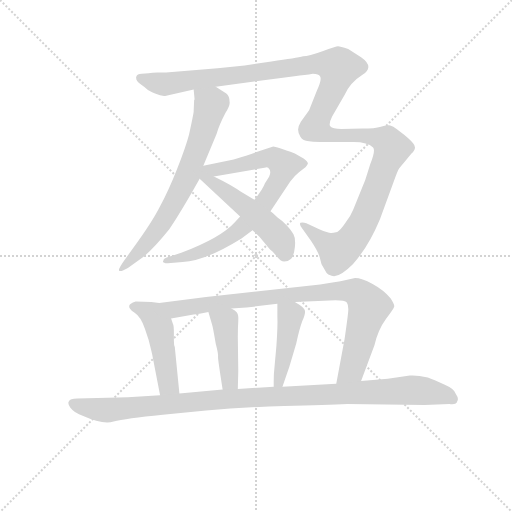
t = 0.00 s
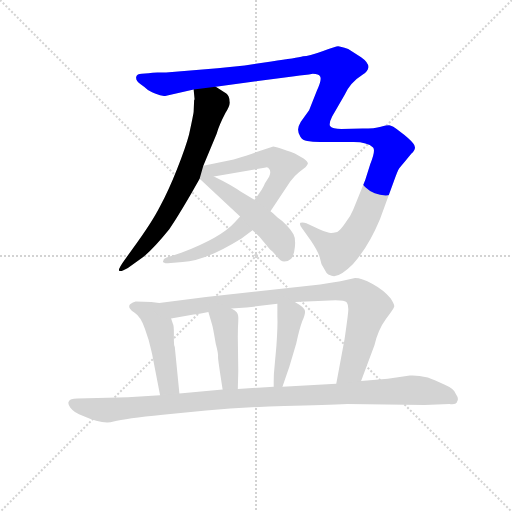
t = 1.59 s
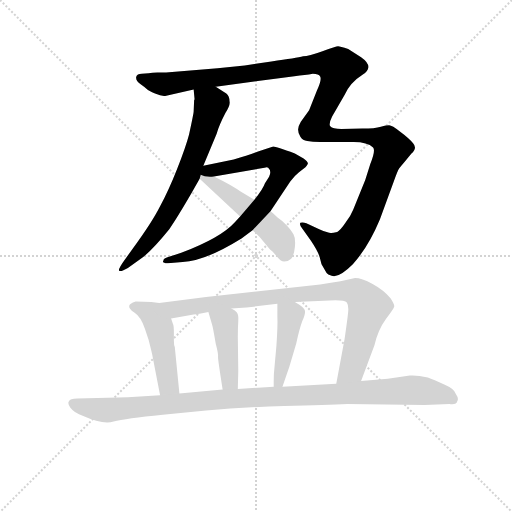
t = 3.18 s
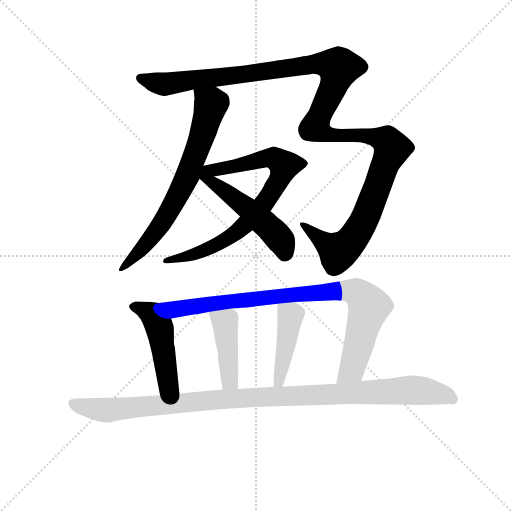
t = 4.76 s
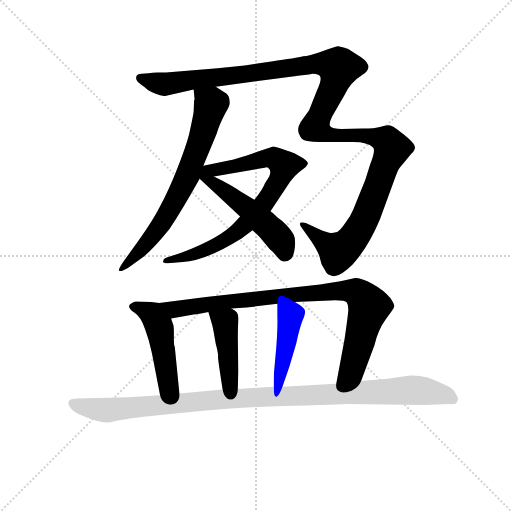
t = 6.35 s
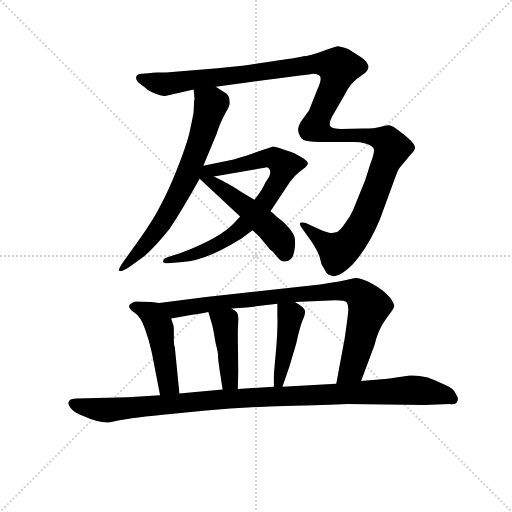
t = 7.94 s

The animated SVG that drew these frames (rendered in a browser with its animation timeline set to each time). Animation: 9 CSS @keyframes rules; one cycle of 7.94 s.

<svg version="1.1" viewBox="0 0 1024 1024" xmlns="http://www.w3.org/2000/svg">
  <g stroke="lightgray" stroke-dasharray="1,1" stroke-width="1" transform="scale(4, 4)">
    <line x1="0" y1="0" x2="256" y2="256"></line>
    <line x1="256" y1="0" x2="0" y2="256"></line>
    <line x1="128" y1="0" x2="128" y2="256"></line>
    <line x1="0" y1="128" x2="256" y2="128"></line>
  </g>
<g transform="scale(0.92, -0.92) translate(60, -900)">
   <style type="text/css">
    @keyframes keyframes0 {
      from {
       stroke: blue;
       stroke-dashoffset: 712;
       stroke-width: 128;
       }
       70% {
       animation-timing-function: step-end;
       stroke: blue;
       stroke-dashoffset: 0;
       stroke-width: 128;
       }
       to {
       stroke: black;
       stroke-width: 1024;
       }
       }
       #make-me-a-hanzi-animation-0 {
         animation: keyframes0 0.829427s both;
         animation-delay: 0.000000s;
         animation-timing-function: linear;
       }
    @keyframes keyframes1 {
      from {
       stroke: blue;
       stroke-dashoffset: 1364;
       stroke-width: 128;
       }
       82% {
       animation-timing-function: step-end;
       stroke: blue;
       stroke-dashoffset: 0;
       stroke-width: 128;
       }
       to {
       stroke: black;
       stroke-width: 1024;
       }
       }
       #make-me-a-hanzi-animation-1 {
         animation: keyframes1 1.360026s both;
         animation-delay: 0.829427s;
         animation-timing-function: linear;
       }
    @keyframes keyframes2 {
      from {
       stroke: blue;
       stroke-dashoffset: 781;
       stroke-width: 128;
       }
       72% {
       animation-timing-function: step-end;
       stroke: blue;
       stroke-dashoffset: 0;
       stroke-width: 128;
       }
       to {
       stroke: black;
       stroke-width: 1024;
       }
       }
       #make-me-a-hanzi-animation-2 {
         animation: keyframes2 0.885579s both;
         animation-delay: 2.189453s;
         animation-timing-function: linear;
       }
    @keyframes keyframes3 {
      from {
       stroke: blue;
       stroke-dashoffset: 519;
       stroke-width: 128;
       }
       63% {
       animation-timing-function: step-end;
       stroke: blue;
       stroke-dashoffset: 0;
       stroke-width: 128;
       }
       to {
       stroke: black;
       stroke-width: 1024;
       }
       }
       #make-me-a-hanzi-animation-3 {
         animation: keyframes3 0.672363s both;
         animation-delay: 3.075033s;
         animation-timing-function: linear;
       }
    @keyframes keyframes4 {
      from {
       stroke: blue;
       stroke-dashoffset: 480;
       stroke-width: 128;
       }
       61% {
       animation-timing-function: step-end;
       stroke: blue;
       stroke-dashoffset: 0;
       stroke-width: 128;
       }
       to {
       stroke: black;
       stroke-width: 1024;
       }
       }
       #make-me-a-hanzi-animation-4 {
         animation: keyframes4 0.640625s both;
         animation-delay: 3.747396s;
         animation-timing-function: linear;
       }
    @keyframes keyframes5 {
      from {
       stroke: blue;
       stroke-dashoffset: 902;
       stroke-width: 128;
       }
       75% {
       animation-timing-function: step-end;
       stroke: blue;
       stroke-dashoffset: 0;
       stroke-width: 128;
       }
       to {
       stroke: black;
       stroke-width: 1024;
       }
       }
       #make-me-a-hanzi-animation-5 {
         animation: keyframes5 0.984049s both;
         animation-delay: 4.388021s;
         animation-timing-function: linear;
       }
    @keyframes keyframes6 {
      from {
       stroke: blue;
       stroke-dashoffset: 432;
       stroke-width: 128;
       }
       58% {
       animation-timing-function: step-end;
       stroke: blue;
       stroke-dashoffset: 0;
       stroke-width: 128;
       }
       to {
       stroke: black;
       stroke-width: 1024;
       }
       }
       #make-me-a-hanzi-animation-6 {
         animation: keyframes6 0.601562s both;
         animation-delay: 5.372070s;
         animation-timing-function: linear;
       }
    @keyframes keyframes7 {
      from {
       stroke: blue;
       stroke-dashoffset: 436;
       stroke-width: 128;
       }
       59% {
       animation-timing-function: step-end;
       stroke: blue;
       stroke-dashoffset: 0;
       stroke-width: 128;
       }
       to {
       stroke: black;
       stroke-width: 1024;
       }
       }
       #make-me-a-hanzi-animation-7 {
         animation: keyframes7 0.604818s both;
         animation-delay: 5.973633s;
         animation-timing-function: linear;
       }
    @keyframes keyframes8 {
      from {
       stroke: blue;
       stroke-dashoffset: 1087;
       stroke-width: 128;
       }
       78% {
       animation-timing-function: step-end;
       stroke: blue;
       stroke-dashoffset: 0;
       stroke-width: 128;
       }
       to {
       stroke: black;
       stroke-width: 1024;
       }
       }
       #make-me-a-hanzi-animation-8 {
         animation: keyframes8 1.134603s both;
         animation-delay: 6.578451s;
         animation-timing-function: linear;
       }
</style>
<path d="M 362.0 681.5 L 361.0 657.5 Q 361.0 653.5 351.0 607.5 Q 344.0 580.5 325.0 532.5 Q 306.0 484.5 288.0 451.5 Q 271.0 417.5 228.0 358.5 L 212.0 336.5 Q 196.0 314.5 199.0 311.5 Q 203.0 308.5 218.0 317.5 L 243.0 335.5 Q 265.0 348.5 308.0 401.5 Q 336.0 443.5 374.0 511.5 L 382.0 539.5 L 411.0 609.5 Q 416.0 627.5 430.0 654.5 Q 441.0 671.5 439.0 679.5 Q 439.0 690.5 432.0 696.5 L 409.0 711.5 C 384.0 727.5 358.0 735.5 361.0 705.5 L 363.0 684.5 Q 362.0 682.5 362.0 681.5 Z" fill="lightgray"></path> 
<path d="M 409.0 711.5 L 580.0 734.5 Q 604.0 736.5 620.0 739.5 Q 633.0 739.5 636.0 733.5 Q 640.0 727.5 629.0 703.5 L 612.0 660.5 L 594.0 635.5 Q 588.0 625.5 588.0 618.5 Q 588.0 610.5 593.0 602.5 Q 598.0 594.5 608.0 593.5 Q 619.0 591.5 636.0 591.5 L 709.0 591.5 Q 739.0 591.5 751.0 579.5 Q 757.0 573.5 745.0 543.5 L 734.0 508.5 L 708.0 444.5 Q 702.0 429.5 691.0 415.5 Q 681.0 400.5 673.0 395.5 Q 664.0 393.5 660.0 393.5 Q 656.0 392.5 634.0 401.5 L 606.0 414.5 Q 598.0 417.5 593.0 415.5 Q 590.0 412.5 597.0 403.5 L 616.0 376.5 Q 632.0 352.5 635.0 340.5 L 639.0 325.5 L 650.0 306.5 Q 652.0 302.5 661.0 300.5 Q 676.0 294.5 707.0 325.5 Q 741.0 363.5 766.0 423.5 L 796.0 505.5 Q 804.0 528.5 808.0 534.5 Q 813.0 539.5 834.0 565.5 Q 848.0 577.5 838.0 588.5 Q 829.0 599.5 810.0 613.5 Q 792.0 627.5 786.0 627.5 Q 781.0 627.5 768.0 624.5 Q 755.0 620.5 728.0 620.5 L 682.0 619.5 Q 663.0 619.5 658.0 625.5 Q 654.0 630.5 662.0 646.5 L 689.0 693.5 Q 701.0 720.5 728.0 737.5 Q 755.0 754.5 725.0 775.5 L 697.0 793.5 Q 679.0 799.5 675.0 799.5 Q 671.0 799.5 641.0 788.5 Q 611.0 777.5 599.0 777.5 Q 585.0 773.5 530.0 766.5 L 472.0 757.5 L 413.0 751.5 L 301.0 742.5 L 282.0 742.5 Q 271.0 742.5 263.0 740.5 L 248.0 739.5 Q 238.0 739.5 236.0 732.5 Q 235.0 724.5 245.0 717.5 Q 255.0 710.5 259.0 706.5 Q 263.0 702.5 277.0 696.5 Q 291.0 690.5 299.0 691.5 L 361.0 705.5 L 409.0 711.5 Z" fill="lightgray"></path> 
<path d="M 462.0 429.5 L 451.0 417.5 Q 421.0 383.5 334.0 350.5 L 304.0 340.5 Q 295.0 337.5 295.0 332.5 Q 293.0 330.5 296.0 329.5 Q 299.0 327.5 305.0 327.5 L 337.0 330.5 Q 386.0 332.5 465.0 381.5 L 489.0 399.5 L 528.0 440.5 L 571.0 505.5 Q 581.0 518.5 590.0 525.5 L 604.0 536.5 Q 607.0 539.5 609.0 543.5 Q 611.0 547.5 600.0 555.5 L 581.0 566.5 Q 540.0 581.5 534.0 581.5 L 501.0 570.5 Q 481.0 562.5 448.0 553.5 L 382.0 539.5 C 353.0 533.5 375.0 511.5 405.0 516.5 L 515.0 535.5 Q 521.0 537.5 523.0 535.5 Q 531.0 528.5 525.0 515.5 L 516.0 501.5 Q 512.0 489.5 493.0 465.5 L 462.0 429.5 Z" fill="lightgray"></path> 
<path d="M 374.0 511.5 L 462.0 429.5 L 489.0 399.5 L 504.0 385.5 L 527.0 357.5 Q 532.0 354.5 541.0 343.5 Q 550.0 331.5 558.0 331.5 Q 567.0 331.5 573.0 337.5 Q 579.0 343.5 581.0 362.5 Q 583.0 381.5 578.0 390.5 Q 574.0 398.5 563.0 410.5 Q 552.0 421.5 544.0 426.5 Q 531.0 438.5 528.0 440.5 L 493.0 465.5 L 463.0 483.5 Q 448.0 495.5 405.0 516.5 C 364.0 536.5 344.0 539.5 374.0 511.5 Z" fill="lightgray"></path> 
<path d="M 286.0 241.5 L 269.0 243.5 L 235.0 244.5 Q 221.0 239.5 221.0 235.5 Q 219.0 229.5 232.0 220.5 Q 246.0 211.5 255.0 185.5 L 263.0 161.5 Q 271.0 130.5 272.0 123.5 L 288.0 40.5 C 294.0 11.5 333.0 14.5 330.0 44.5 L 320.0 145.5 Q 318.0 149.5 318.0 159.5 L 318.0 175.5 Q 318.0 193.5 316.0 195.5 L 312.0 207.5 C 303.0 235.5 301.0 239.5 286.0 241.5 Z" fill="lightgray"></path> 
<path d="M 725.0 71.5 L 754.0 149.5 Q 762.0 183.5 779.0 206.5 Q 796.0 228.5 797.0 233.5 Q 798.0 237.5 789.0 251.5 Q 774.0 269.5 750.0 282.5 Q 726.0 295.5 712.0 295.5 L 685.0 289.5 Q 672.0 286.5 636.0 281.5 L 388.0 254.5 L 286.0 241.5 C 256.0 237.5 282.0 202.5 312.0 207.5 L 361.0 216.5 Q 370.0 216.5 393.0 221.5 L 443.0 229.5 L 476.0 231.5 L 543.0 239.5 L 581.0 243.5 L 669.0 247.5 Q 690.0 247.5 694.0 242.5 Q 698.0 236.5 697.0 223.5 Q 696.0 210.5 689.0 162.5 L 671.0 65.5 C 666.0 36.5 715.0 43.5 725.0 71.5 Z" fill="lightgray"></path> 
<path d="M 393.0 221.5 L 401.0 194.5 Q 403.0 188.5 409.0 152.5 Q 415.0 130.5 414.0 123.5 Q 414.0 116.5 424.0 53.5 C 429.0 23.5 456.0 24.5 457.0 54.5 L 458.0 93.5 L 457.0 167.5 Q 457.0 187.5 458.0 201.5 Q 459.0 215.5 455.0 220.5 Q 452.0 225.5 443.0 229.5 C 416.0 243.5 384.0 250.5 393.0 221.5 Z" fill="lightgray"></path> 
<path d="M 543.0 239.5 L 543.0 210.5 Q 544.0 193.5 541.0 149.5 L 536.0 93.5 Q 535.0 88.5 535.0 59.5 C 535.0 29.5 544.0 31.5 554.0 59.5 L 569.0 102.5 L 584.0 153.5 Q 591.0 185.5 597.0 201.5 Q 604.0 216.5 603.0 224.5 Q 602.0 231.5 581.0 243.5 C 555.0 258.5 543.0 266.5 543.0 239.5 Z" fill="lightgray"></path> 
<path d="M 695.0 21.5 L 863.0 19.5 L 917.0 21.5 Q 933.0 19.5 934.0 27.5 Q 938.0 33.5 931.0 43.5 Q 928.0 54.5 907.0 63.5 Q 882.0 75.5 870.0 79.5 Q 847.0 84.5 831.0 83.5 L 783.0 76.5 L 725.0 71.5 L 671.0 65.5 L 554.0 59.5 L 535.0 59.5 L 457.0 54.5 L 424.0 53.5 L 330.0 44.5 L 288.0 40.5 L 218.0 36.5 L 108.0 33.5 Q 92.0 33.5 90.0 27.5 Q 86.0 23.5 93.0 13.5 Q 101.0 2.5 121.0 -4.5 Q 163.0 -23.5 187.0 -16.5 Q 212.0 -9.5 294.0 -1.5 L 388.0 7.5 Q 465.0 14.5 558.0 17.5 Q 652.0 19.5 695.0 21.5 Z" fill="lightgray"></path> 
      <clipPath id="make-me-a-hanzi-clip-0">
      <path d="M 362.0 681.5 L 361.0 657.5 Q 361.0 653.5 351.0 607.5 Q 344.0 580.5 325.0 532.5 Q 306.0 484.5 288.0 451.5 Q 271.0 417.5 228.0 358.5 L 212.0 336.5 Q 196.0 314.5 199.0 311.5 Q 203.0 308.5 218.0 317.5 L 243.0 335.5 Q 265.0 348.5 308.0 401.5 Q 336.0 443.5 374.0 511.5 L 382.0 539.5 L 411.0 609.5 Q 416.0 627.5 430.0 654.5 Q 441.0 671.5 439.0 679.5 Q 439.0 690.5 432.0 696.5 L 409.0 711.5 C 384.0 727.5 358.0 735.5 361.0 705.5 L 363.0 684.5 Q 362.0 682.5 362.0 681.5 Z" fill="lightgray"></path>
      </clipPath>
      <path clip-path="url(#make-me-a-hanzi-clip-0)" d="M 368.0 700.5 L 398.0 673.5 L 351.0 525.5 L 287.0 405.5 L 231.0 339.5 L 202.0 314.5 " fill="none" id="make-me-a-hanzi-animation-0" stroke-dasharray="584 1168" stroke-linecap="round"></path>

      <clipPath id="make-me-a-hanzi-clip-1">
      <path d="M 409.0 711.5 L 580.0 734.5 Q 604.0 736.5 620.0 739.5 Q 633.0 739.5 636.0 733.5 Q 640.0 727.5 629.0 703.5 L 612.0 660.5 L 594.0 635.5 Q 588.0 625.5 588.0 618.5 Q 588.0 610.5 593.0 602.5 Q 598.0 594.5 608.0 593.5 Q 619.0 591.5 636.0 591.5 L 709.0 591.5 Q 739.0 591.5 751.0 579.5 Q 757.0 573.5 745.0 543.5 L 734.0 508.5 L 708.0 444.5 Q 702.0 429.5 691.0 415.5 Q 681.0 400.5 673.0 395.5 Q 664.0 393.5 660.0 393.5 Q 656.0 392.5 634.0 401.5 L 606.0 414.5 Q 598.0 417.5 593.0 415.5 Q 590.0 412.5 597.0 403.5 L 616.0 376.5 Q 632.0 352.5 635.0 340.5 L 639.0 325.5 L 650.0 306.5 Q 652.0 302.5 661.0 300.5 Q 676.0 294.5 707.0 325.5 Q 741.0 363.5 766.0 423.5 L 796.0 505.5 Q 804.0 528.5 808.0 534.5 Q 813.0 539.5 834.0 565.5 Q 848.0 577.5 838.0 588.5 Q 829.0 599.5 810.0 613.5 Q 792.0 627.5 786.0 627.5 Q 781.0 627.5 768.0 624.5 Q 755.0 620.5 728.0 620.5 L 682.0 619.5 Q 663.0 619.5 658.0 625.5 Q 654.0 630.5 662.0 646.5 L 689.0 693.5 Q 701.0 720.5 728.0 737.5 Q 755.0 754.5 725.0 775.5 L 697.0 793.5 Q 679.0 799.5 675.0 799.5 Q 671.0 799.5 641.0 788.5 Q 611.0 777.5 599.0 777.5 Q 585.0 773.5 530.0 766.5 L 472.0 757.5 L 413.0 751.5 L 301.0 742.5 L 282.0 742.5 Q 271.0 742.5 263.0 740.5 L 248.0 739.5 Q 238.0 739.5 236.0 732.5 Q 235.0 724.5 245.0 717.5 Q 255.0 710.5 259.0 706.5 Q 263.0 702.5 277.0 696.5 Q 291.0 690.5 299.0 691.5 L 361.0 705.5 L 409.0 711.5 Z" fill="lightgray"></path>
      </clipPath>
      <path clip-path="url(#make-me-a-hanzi-clip-1)" d="M 245.0 730.5 L 301.0 716.5 L 640.0 762.5 L 677.0 753.5 L 666.0 714.5 L 625.0 624.5 L 658.0 606.5 L 753.0 602.5 L 780.0 594.5 L 792.0 577.5 L 790.0 568.5 L 728.0 413.5 L 690.0 362.5 L 667.0 357.5 L 599.0 410.5 " fill="none" id="make-me-a-hanzi-animation-1" stroke-dasharray="1236 2472" stroke-linecap="round"></path>

      <clipPath id="make-me-a-hanzi-clip-2">
      <path d="M 462.0 429.5 L 451.0 417.5 Q 421.0 383.5 334.0 350.5 L 304.0 340.5 Q 295.0 337.5 295.0 332.5 Q 293.0 330.5 296.0 329.5 Q 299.0 327.5 305.0 327.5 L 337.0 330.5 Q 386.0 332.5 465.0 381.5 L 489.0 399.5 L 528.0 440.5 L 571.0 505.5 Q 581.0 518.5 590.0 525.5 L 604.0 536.5 Q 607.0 539.5 609.0 543.5 Q 611.0 547.5 600.0 555.5 L 581.0 566.5 Q 540.0 581.5 534.0 581.5 L 501.0 570.5 Q 481.0 562.5 448.0 553.5 L 382.0 539.5 C 353.0 533.5 375.0 511.5 405.0 516.5 L 515.0 535.5 Q 521.0 537.5 523.0 535.5 Q 531.0 528.5 525.0 515.5 L 516.0 501.5 Q 512.0 489.5 493.0 465.5 L 462.0 429.5 Z" fill="lightgray"></path>
      </clipPath>
      <path clip-path="url(#make-me-a-hanzi-clip-2)" d="M 389.0 538.5 L 411.0 530.5 L 524.0 556.5 L 537.0 555.5 L 558.0 540.5 L 548.0 511.5 L 515.0 458.5 L 448.0 389.5 L 376.0 351.5 L 302.0 333.5 " fill="none" id="make-me-a-hanzi-animation-2" stroke-dasharray="653 1306" stroke-linecap="round"></path>

      <clipPath id="make-me-a-hanzi-clip-3">
      <path d="M 374.0 511.5 L 462.0 429.5 L 489.0 399.5 L 504.0 385.5 L 527.0 357.5 Q 532.0 354.5 541.0 343.5 Q 550.0 331.5 558.0 331.5 Q 567.0 331.5 573.0 337.5 Q 579.0 343.5 581.0 362.5 Q 583.0 381.5 578.0 390.5 Q 574.0 398.5 563.0 410.5 Q 552.0 421.5 544.0 426.5 Q 531.0 438.5 528.0 440.5 L 493.0 465.5 L 463.0 483.5 Q 448.0 495.5 405.0 516.5 C 364.0 536.5 344.0 539.5 374.0 511.5 Z" fill="lightgray"></path>
      </clipPath>
      <path clip-path="url(#make-me-a-hanzi-clip-3)" d="M 382.0 531.5 L 387.0 514.5 L 398.0 504.5 L 485.0 441.5 L 531.0 399.5 L 554.0 371.5 L 559.0 347.5 " fill="none" id="make-me-a-hanzi-animation-3" stroke-dasharray="391 782" stroke-linecap="round"></path>

      <clipPath id="make-me-a-hanzi-clip-4">
      <path d="M 286.0 241.5 L 269.0 243.5 L 235.0 244.5 Q 221.0 239.5 221.0 235.5 Q 219.0 229.5 232.0 220.5 Q 246.0 211.5 255.0 185.5 L 263.0 161.5 Q 271.0 130.5 272.0 123.5 L 288.0 40.5 C 294.0 11.5 333.0 14.5 330.0 44.5 L 320.0 145.5 Q 318.0 149.5 318.0 159.5 L 318.0 175.5 Q 318.0 193.5 316.0 195.5 L 312.0 207.5 C 303.0 235.5 301.0 239.5 286.0 241.5 Z" fill="lightgray"></path>
      </clipPath>
      <path clip-path="url(#make-me-a-hanzi-clip-4)" d="M 228.0 233.5 L 271.0 215.5 L 284.0 195.5 L 307.0 63.5 L 322.0 51.5 " fill="none" id="make-me-a-hanzi-animation-4" stroke-dasharray="352 704" stroke-linecap="round"></path>

      <clipPath id="make-me-a-hanzi-clip-5">
      <path d="M 725.0 71.5 L 754.0 149.5 Q 762.0 183.5 779.0 206.5 Q 796.0 228.5 797.0 233.5 Q 798.0 237.5 789.0 251.5 Q 774.0 269.5 750.0 282.5 Q 726.0 295.5 712.0 295.5 L 685.0 289.5 Q 672.0 286.5 636.0 281.5 L 388.0 254.5 L 286.0 241.5 C 256.0 237.5 282.0 202.5 312.0 207.5 L 361.0 216.5 Q 370.0 216.5 393.0 221.5 L 443.0 229.5 L 476.0 231.5 L 543.0 239.5 L 581.0 243.5 L 669.0 247.5 Q 690.0 247.5 694.0 242.5 Q 698.0 236.5 697.0 223.5 Q 696.0 210.5 689.0 162.5 L 671.0 65.5 C 666.0 36.5 715.0 43.5 725.0 71.5 Z" fill="lightgray"></path>
      </clipPath>
      <path clip-path="url(#make-me-a-hanzi-clip-5)" d="M 294.0 238.5 L 319.0 227.5 L 568.0 259.5 L 713.0 265.5 L 741.0 236.5 L 740.0 223.5 L 705.0 97.5 L 677.0 71.5 " fill="none" id="make-me-a-hanzi-animation-5" stroke-dasharray="774 1548" stroke-linecap="round"></path>

      <clipPath id="make-me-a-hanzi-clip-6">
      <path d="M 393.0 221.5 L 401.0 194.5 Q 403.0 188.5 409.0 152.5 Q 415.0 130.5 414.0 123.5 Q 414.0 116.5 424.0 53.5 C 429.0 23.5 456.0 24.5 457.0 54.5 L 458.0 93.5 L 457.0 167.5 Q 457.0 187.5 458.0 201.5 Q 459.0 215.5 455.0 220.5 Q 452.0 225.5 443.0 229.5 C 416.0 243.5 384.0 250.5 393.0 221.5 Z" fill="lightgray"></path>
      </clipPath>
      <path clip-path="url(#make-me-a-hanzi-clip-6)" d="M 400.0 216.5 L 429.0 197.5 L 439.0 74.5 L 451.0 61.5 " fill="none" id="make-me-a-hanzi-animation-6" stroke-dasharray="304 608" stroke-linecap="round"></path>

      <clipPath id="make-me-a-hanzi-clip-7">
      <path d="M 543.0 239.5 L 543.0 210.5 Q 544.0 193.5 541.0 149.5 L 536.0 93.5 Q 535.0 88.5 535.0 59.5 C 535.0 29.5 544.0 31.5 554.0 59.5 L 569.0 102.5 L 584.0 153.5 Q 591.0 185.5 597.0 201.5 Q 604.0 216.5 603.0 224.5 Q 602.0 231.5 581.0 243.5 C 555.0 258.5 543.0 266.5 543.0 239.5 Z" fill="lightgray"></path>
      </clipPath>
      <path clip-path="url(#make-me-a-hanzi-clip-7)" d="M 550.0 232.5 L 571.0 213.5 L 550.0 85.5 L 547.0 71.5 L 540.0 67.5 " fill="none" id="make-me-a-hanzi-animation-7" stroke-dasharray="308 616" stroke-linecap="round"></path>

      <clipPath id="make-me-a-hanzi-clip-8">
      <path d="M 695.0 21.5 L 863.0 19.5 L 917.0 21.5 Q 933.0 19.5 934.0 27.5 Q 938.0 33.5 931.0 43.5 Q 928.0 54.5 907.0 63.5 Q 882.0 75.5 870.0 79.5 Q 847.0 84.5 831.0 83.5 L 783.0 76.5 L 725.0 71.5 L 671.0 65.5 L 554.0 59.5 L 535.0 59.5 L 457.0 54.5 L 424.0 53.5 L 330.0 44.5 L 288.0 40.5 L 218.0 36.5 L 108.0 33.5 Q 92.0 33.5 90.0 27.5 Q 86.0 23.5 93.0 13.5 Q 101.0 2.5 121.0 -4.5 Q 163.0 -23.5 187.0 -16.5 Q 212.0 -9.5 294.0 -1.5 L 388.0 7.5 Q 465.0 14.5 558.0 17.5 Q 652.0 19.5 695.0 21.5 Z" fill="lightgray"></path>
      </clipPath>
      <path clip-path="url(#make-me-a-hanzi-clip-8)" d="M 99.0 22.5 L 137.0 11.5 L 177.0 8.5 L 418.0 32.5 L 830.0 51.5 L 906.0 42.5 L 923.0 32.5 " fill="none" id="make-me-a-hanzi-animation-8" stroke-dasharray="959 1918" stroke-linecap="round"></path>

</g>
</svg>
